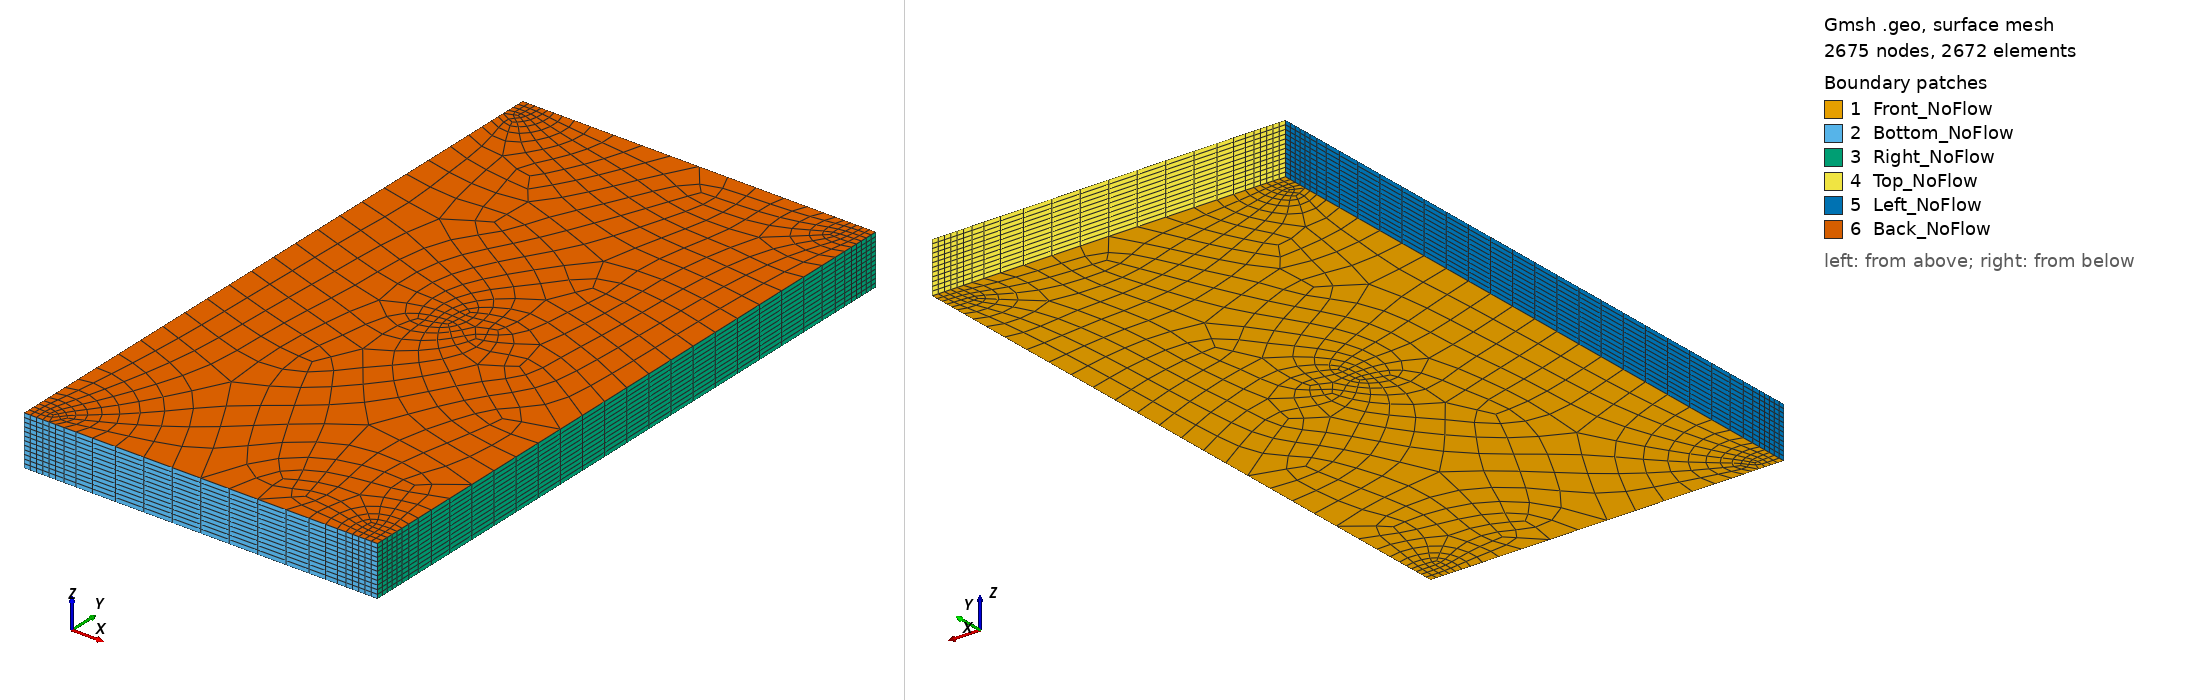

Gmsh geometry script, surface-meshed: 2675 nodes, 2672 surface elements. Boundary patches (legend numbers): 1 Front_NoFlow, 2 Bottom_NoFlow, 3 Right_NoFlow, 4 Top_NoFlow, 5 Left_NoFlow, 6 Back_NoFlow. Left view from above one corner, right view from below the opposite corner. Legend entries are the model's physical surfaces. The drawing asked Gmsh for element sizes between 1% and 20% of the model's largest extent; the script's own settings can give other sizes.

=== spe10_reservatorio_com_pocos.geo (drawn) ===
// ============================================================================
// BENCHMARK SPE 10 (MODELO 2) - MALHA SÓLIDA NÃO-ESTRUTURADA 3D COM LGR NOS POÇOS
// ============================================================================
// Domínio contínuo e fechado (SEM FUROS), correspondendo exatamente ao modelo
// geométrico SPE 10 Modelo 2 original (1200 ft x 2200 ft x 170 ft).
//
// Os poços são operados como poços padrão do FOSSIL (modelo de Peaceman via
// sim.well_set_config), enquanto a malha não-estruturada possui refinamento
// local adaptativo (LGR) automático em torno de cada poço:
//   - Células menores e densas nas posições do injetor e produtores
//   - Transição suave para células maiores no centro do reservatório
//   - Parâmetros independentes para o poço injetor e poços produtores
// ============================================================================

FT_TO_M = 0.3048;

// ============================================================================
// 1. Geometria do Reservatório SPE 10 (em metros)
// ============================================================================
L = 1200.0 * FT_TO_M;   // Comprimento (X): 1200 ft = 365.76 m
W = 2200.0 * FT_TO_M;   // Largura     (Y): 2200 ft = 670.56 m
H =  170.0 * FT_TO_M;   // Espessura   (Z):  170 ft =  51.816 m

// Número de camadas verticais na extrusão (direção Z)
// (Pode ser ajustado para 11, 17, 34 ou 85 camadas)
nLayersZ = 12;

// ============================================================================
// 2. Parâmetros de Refinamento do Poço Injetor Central (INJ1)
// ============================================================================
CX_inj = L / 2.0;       // Posição X do injetor (600 ft = 182.88 m)
CY_inj = W / 2.0;       // Posição Y do injetor (1100 ft = 335.28 m)

lc_inj       = 5.0 * FT_TO_M;   // Tamanho característico da célula no injetor (~1.52 m)
r_refine_inj = 50.0 * FT_TO_M;  // Raio de refinamento máximo ao redor do injetor (~15.24 m)
r_trans_inj  = 200.0 * FT_TO_M; // Raio de transição suave para a malha geral (~60.96 m)

// ============================================================================
// 3. Parâmetros de Refinamento dos Poços Produtores (P1, P2, P3, P4)
// ============================================================================
// Localização dos poços produtores nos 4 cantos:
// Use 0.0 para os cantos exatos (0,0), (L,0), (L,W), (0,W) ou
// especifique uma distância caso queira posicioná-los no centro da célula de canto
// (ex.: 10 ft e 5 ft, correspondendo a dx/2 e dy/2 da grade original do SPE10).
offset_prod_x = 0.0 * FT_TO_M;  // 0.0 para os cantos exatos (ou dx/2 para centro de célula)
offset_prod_y = 0.0 * FT_TO_M;  // 0.0 para os cantos exatos (ou dy/2 para centro de célula)

lc_prod       = 8.0 * FT_TO_M;   // Tamanho característico da célula nos produtores (~2.44 m)
r_refine_prod = 70.0 * FT_TO_M;  // Raio de refinamento máximo ao redor dos produtores (~21.34 m)
r_trans_prod  = 250.0 * FT_TO_M; // Raio de transição suave para a malha geral (~76.2 m)

// ============================================================================
// 4. Parâmetros da Malha de Campo Distante (Reservatório Geral)
// ============================================================================
lc_borda = 100.0 * FT_TO_M;       // Tamanho de elemento no miolo do reservatório (~15.24 m)


// ============================================================================
// 5. Pontos e Superfície da Base (z = 0)
// ============================================================================
Point(1) = {0, 0, 0, lc_borda};
Point(2) = {L, 0, 0, lc_borda};
Point(3) = {L, W, 0, lc_borda};
Point(4) = {0, W, 0, lc_borda};

Line(1) = {1, 2};   // Borda inferior (y = 0)
Line(2) = {2, 3};   // Borda direita  (x = L)
Line(3) = {3, 4};   // Borda superior (y = W)
Line(4) = {4, 1};   // Borda esquerda (x = 0)

Curve Loop(1) = {1, 2, 3, 4};
Plane Surface(1) = {1};

// Ponto do Injetor Central (INJ1) para o cálculo de distância do campo de refinamento
Point(5) = {CX_inj, CY_inj, 0, lc_inj};

// Pontos dos Poços Produtores (para o campo de refinamento se houver deslocamento interno)
If (offset_prod_x > 0.0 || offset_prod_y > 0.0)
  Point(6) = {offset_prod_x,     offset_prod_y,     0, lc_prod};
  Point(7) = {L - offset_prod_x, offset_prod_y,     0, lc_prod};
  Point(8) = {L - offset_prod_x, W - offset_prod_y, 0, lc_prod};
  Point(9) = {offset_prod_x,     W - offset_prod_y, 0, lc_prod};
EndIf


// ============================================================================
// 6. Campos de Tamanho de Malha (Size Fields / LGR Adaptativo)
// ============================================================================
// --- 6.1 Refinamento ao redor do Poço Injetor Central ---
Field[1] = Distance;
Field[1].PointsList = {5};

Field[2] = Threshold;
Field[2].InField = 1;
Field[2].SizeMin = lc_inj;
Field[2].SizeMax = lc_borda;
Field[2].DistMin = r_refine_inj;
Field[2].DistMax = r_trans_inj;

// --- 6.2 Refinamento ao redor dos Poços Produtores ---
Field[3] = Distance;
If (offset_prod_x > 0.0 || offset_prod_y > 0.0)
  Field[3].PointsList = {6, 7, 8, 9};
Else
  Field[3].PointsList = {1, 2, 3, 4};
EndIf

Field[4] = Threshold;
Field[4].InField = 3;
Field[4].SizeMin = lc_prod;
Field[4].SizeMax = lc_borda;
Field[4].DistMin = r_refine_prod;
Field[4].DistMax = r_trans_prod;

// --- 6.3 Combinação (Mínimo entre os campos de injeção e produção) ---
Field[5] = Min;
Field[5].FieldsList = {2, 4};

Background Field = 5;


// ============================================================================
// 7. Extrusão na Direção Z (Geração do Volume 3D)
// ============================================================================
out[] = Extrude {0, 0, H} {
  Surface{1};
  Layers{nLayersZ};
  Recombine;
};


// ============================================================================
// 8. Grupos Físicos (Physical Groups para o FOSSIL / deal.II)
// ============================================================================
// Volume 3D do Reservatório
Physical Volume("Reservoir_Domain", 100) = {out[1]};

// Fronteiras Externas do Reservatório (IDs 1 a 6)
// Todas fechadas (No-Flow / Neumann nulo) no benchmark SPE 10
Physical Surface("Left_NoFlow",   1) = {out[5]};  // x = 0
Physical Surface("Right_NoFlow",  2) = {out[3]};  // x = L
Physical Surface("Bottom_NoFlow", 3) = {out[2]};  // y = 0
Physical Surface("Top_NoFlow",    4) = {out[4]};  // y = W
Physical Surface("Front_NoFlow",  5) = {1};       // z = 0 (base)
Physical Surface("Back_NoFlow",   6) = {out[0]};  // z = H (topo)


// ============================================================================
// 9. Opções de Algoritmo de Malha
// ============================================================================
Mesh.MshFileVersion = 2.2;     // Formato MSH 2.2 nativo e 100% suportado pelo deal.II
Mesh.Algorithm   = 6;          // Frontal-Delaunay para malha 2D de alta qualidade
Mesh.Algorithm3D = 1;          // Delaunay
Mesh.RecombineAll = 1;         // Recombina triângulos em quadriláteros na base
Mesh.RecombinationAlgorithm = 3; // Blossom Full-Quad (garante 100% quadriláteros, eliminando prismas/wedges tipo 6)
Mesh.MeshSizeExtendFromBoundary = 0;
Mesh.MeshSizeFromPoints = 0;
Mesh.MeshSizeFromCurvature = 0;
